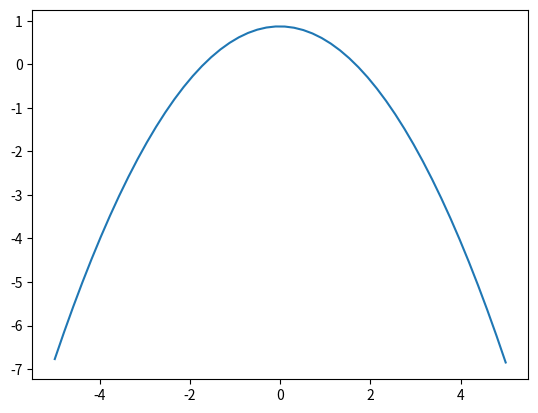

Reproduce this figure in Python.
import numpy as np
import matplotlib.pyplot as plt

coefficients = np.random.randn(3) 
x = np.linspace(-5, 5)

print(coefficients)
y = coefficients[0] + coefficients[1] * x + coefficients[2] * (x** 2)

plt.plot(x, y)
plt.show()